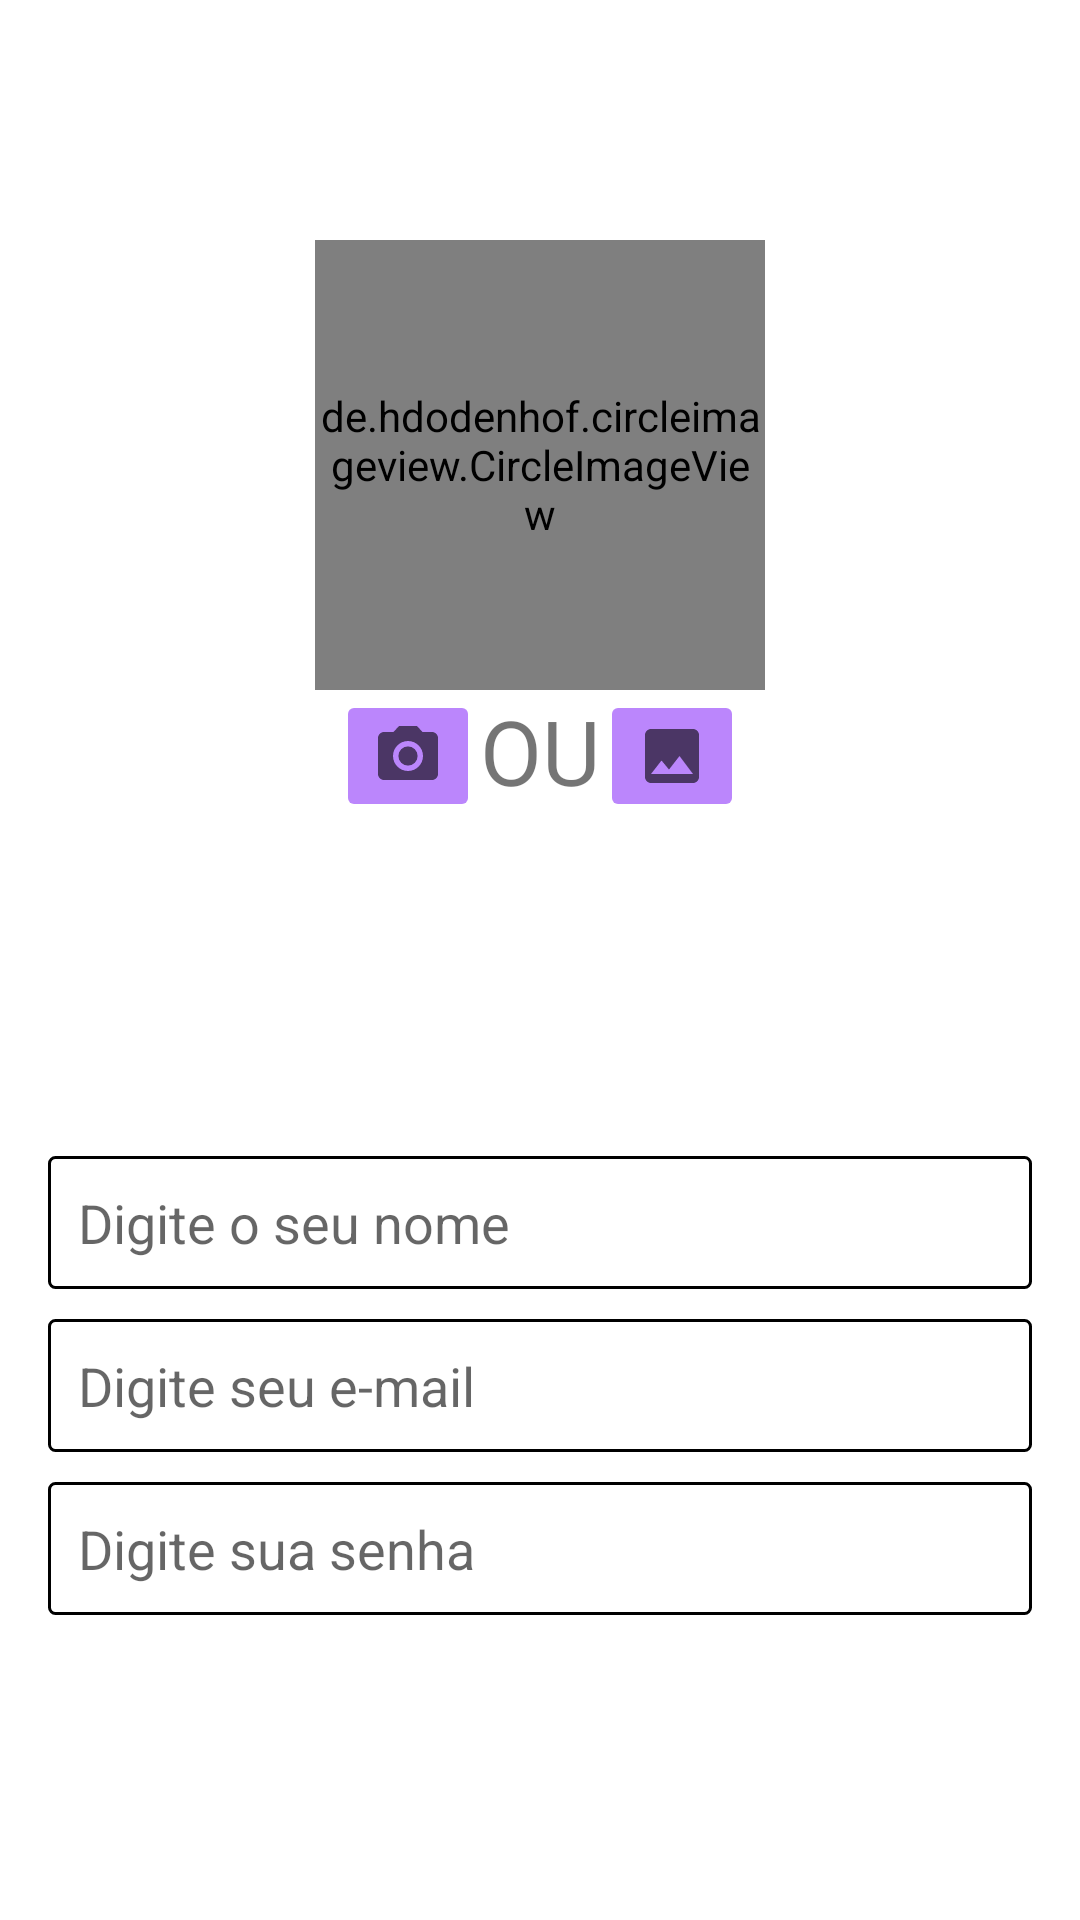

Android layout source for this screen:
<!-- AndroidManifest.xml: application theme Theme.SAVIImoveisApp -->
<!-- res/layout/activity_configuracoes.xml -->
<?xml version="1.0" encoding="utf-8"?>
<LinearLayout xmlns:android="http://schemas.android.com/apk/res/android"
    xmlns:app="http://schemas.android.com/apk/res-auto"
    xmlns:tools="http://schemas.android.com/tools"
    android:layout_width="match_parent"
    android:layout_height="match_parent"
    android:orientation="vertical"
    android:gravity="center"
    tools:context=".ConfiguracoesActivity">

    <de.hdodenhof.circleimageview.CircleImageView
        android:id="@+id/circleImageViewFotoPerfil"
        android:layout_width="150dp"
        android:layout_height="150dp"
        android:layout_marginTop="80dp"
        android:src="@drawable/padrao"
        app:civ_border_color="@color/black_overlay"
        app:civ_border_width="2dp" />

    <LinearLayout
        android:layout_width="wrap_content"
        android:layout_height="wrap_content"
        android:orientation="horizontal">

        <ImageButton
            android:id="@+id/imageButtonCamera"
            android:layout_width="wrap_content"
            android:layout_height="match_parent"
            android:layout_weight="8"
            android:backgroundTint="@color/purple_200"
            app:srcCompat="@drawable/ic_camera_cinza_alt_24" />

        <TextView
            android:id="@+id/textView"
            android:layout_width="wrap_content"
            android:layout_height="match_parent"
            android:layout_weight="1"
            android:text="OU"
            android:textAlignment="center"
            android:textSize="30sp" />

        <ImageButton
            android:id="@+id/imageButtonGaleria"
            android:layout_width="wrap_content"
            android:layout_height="wrap_content"
            android:layout_weight="3"
            android:backgroundTint="@color/purple_200"
            app:srcCompat="@drawable/ic_baseline_photo_24" />
    </LinearLayout>

    <LinearLayout
        android:layout_width="match_parent"
        android:layout_height="match_parent"
        android:layout_margin="16dp"
        android:layout_marginHorizontal="16dp"
        android:layout_marginVertical="16dp"
        android:backgroundTintMode="add"
        android:gravity="center"
        android:orientation="vertical"
        android:outlineAmbientShadowColor="#FFFFFF">

        <EditText
            android:id="@+id/editNome"
            android:layout_width="match_parent"
            android:layout_height="wrap_content"
            android:layout_marginTop="10dp"
            android:background="@drawable/background_edit_text"
            android:hint="@string/digite_nome"
            android:padding="10dp"
            android:textColor="@android:color/darker_gray" />

        <EditText
            android:id="@+id/editEmail"
            android:layout_width="match_parent"
            android:layout_height="wrap_content"
            android:layout_marginTop="10dp"
            android:background="@drawable/background_edit_text"
            android:ems="10"
            android:hint="@string/digite_email"
            android:inputType="textEmailAddress"
            android:padding="10dp" />

        <EditText
            android:id="@+id/editSenha"
            android:layout_width="match_parent"
            android:layout_height="wrap_content"
            android:layout_marginTop="10dp"
            android:background="@drawable/background_edit_text"
            android:ems="10"
            android:hint="@string/digite_senha"
            android:inputType="textPassword"
            android:padding="10dp" />

    </LinearLayout>

</LinearLayout>
<!-- resources referenced by this layout -->
<resources>
  <!-- drawable background_edit_text (drawable) -->
  <?xml version="1.0" encoding="utf-8"?>
  <shape xmlns:android="http://schemas.android.com/apk/res/android"
      android:shape="rectangle">
      
      <stroke android:width="1dp"
          android:color="@color/vpi__bright_foreground_disabled_holo_light"/>
      <corners android:radius="2dp"/>
  </shape>
  <!-- drawable ic_baseline_photo_24 (drawable) -->
  <vector xmlns:android="http://schemas.android.com/apk/res/android"
      android:width="24dp"
      android:height="24dp"
      android:viewportWidth="24"
      android:viewportHeight="24"
      android:tint="?attr/colorControlNormal">
    <path
        android:fillColor="@color/design_default_color_primary"
        android:pathData="M21,19V5c0,-1.1 -0.9,-2 -2,-2H5c-1.1,0 -2,0.9 -2,2v14c0,1.1 0.9,2 2,2h14c1.1,0 2,-0.9 2,-2zM8.5,13.5l2.5,3.01L14.5,12l4.5,6H5l3.5,-4.5z"/>
  </vector>
  <!-- drawable ic_camera_cinza_alt_24 (drawable) -->
  <vector xmlns:android="http://schemas.android.com/apk/res/android"
      android:width="24dp"
      android:height="24dp"
      android:viewportWidth="24"
      android:viewportHeight="24"
      android:tint="?attr/colorControlNormal">
    <path
        android:fillColor="@color/design_default_color_primary"
        android:pathData="M12,12m-3.2,0a3.2,3.2 0,1 1,6.4 0a3.2,3.2 0,1 1,-6.4 0"/>
    <path
        android:fillColor="@color/design_default_color_primary"
        android:pathData="M9,2L7.17,4L4,4c-1.1,0 -2,0.9 -2,2v12c0,1.1 0.9,2 2,2h16c1.1,0 2,-0.9 2,-2L22,6c0,-1.1 -0.9,-2 -2,-2h-3.17L15,2L9,2zM12,17c-2.76,0 -5,-2.24 -5,-5s2.24,-5 5,-5 5,2.24 5,5 -2.24,5 -5,5z"/>
  </vector>
  <string name="digite_email">Digite seu e-mail</string>
  <string name="digite_nome">Digite o seu nome</string>
  <string name="digite_senha">Digite sua senha</string>
  <style name="Theme.SAVIImoveisApp" parent="Theme.MaterialComponents.DayNight.DarkActionBar">
          
          <item name="colorPrimary">@color/purple_500</item>
          <item name="colorPrimaryVariant">@color/purple_700</item>
          <item name="colorOnPrimary">@color/black</item>
          
          <item name="colorSecondary">#FF5722</item>
          <item name="colorSecondaryVariant">#FFC107</item>
          <item name="colorOnSecondary">@color/black</item>
          
          <item name="android:statusBarColor" tools:targetApi="l">?attr/colorPrimaryVariant</item>
          
      </style>
  <!-- not gathered from this repository: default colours our renderer supplied (Android Studio template values) -->
  <color name="purple_200">#FFBB86FC</color>
  <color name="purple_500">#FF6200EE</color>
  <color name="purple_700">#FF3700B3</color>
  <color name="black">#FF000000</color>
</resources>
